Image classification data set "data" (wuyinwuxian/Neural_Networks_froth_flotation on GitHub). Class labels (3): high, low, medium.

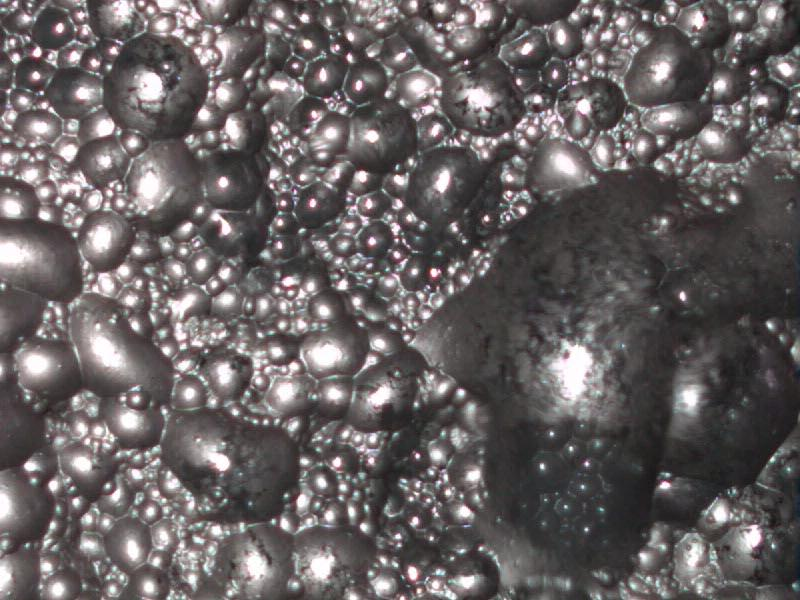
Label: low

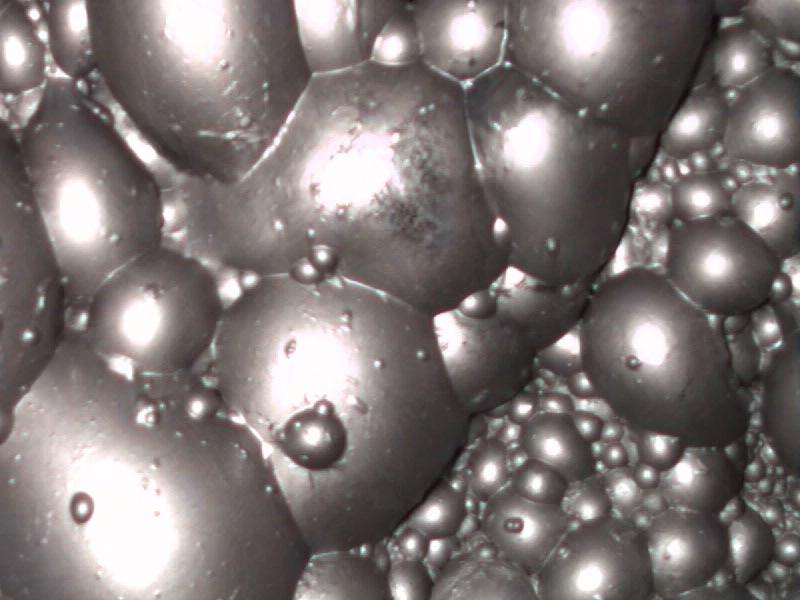
Label: high

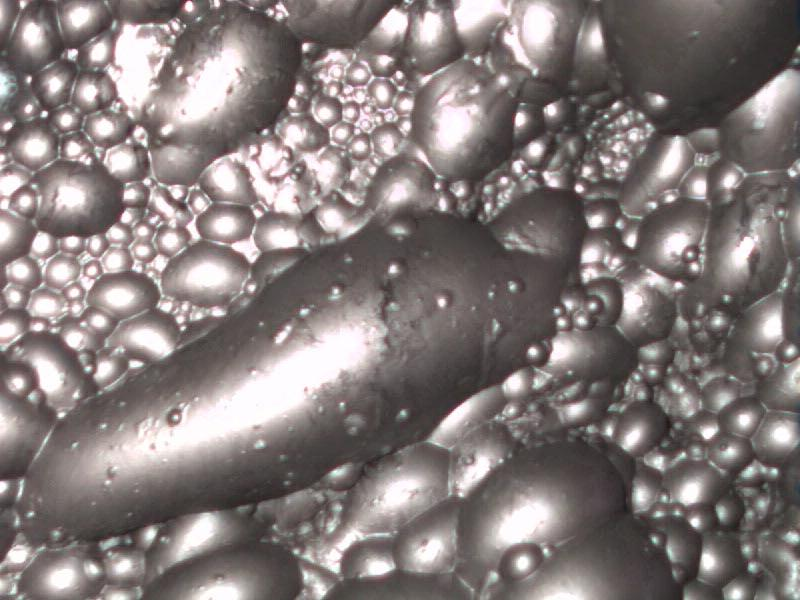
Label: high

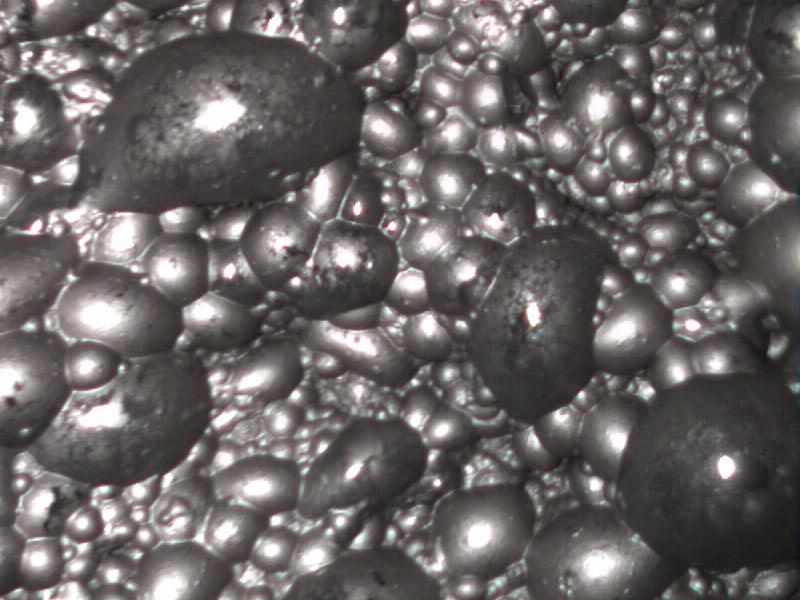
Label: medium

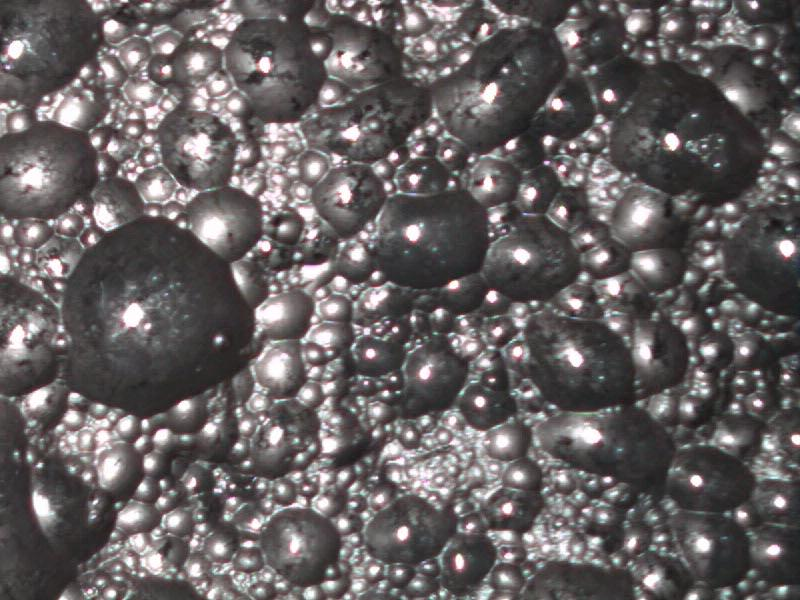
Label: low

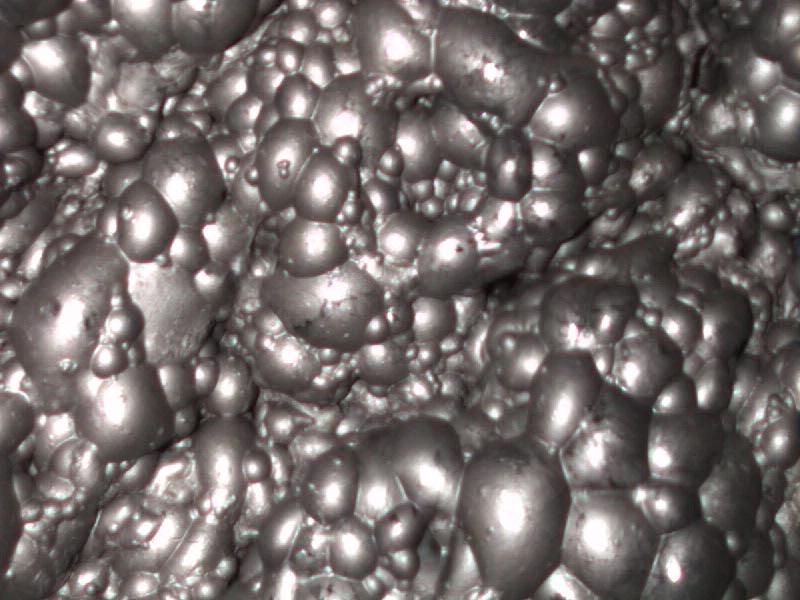
Label: medium
